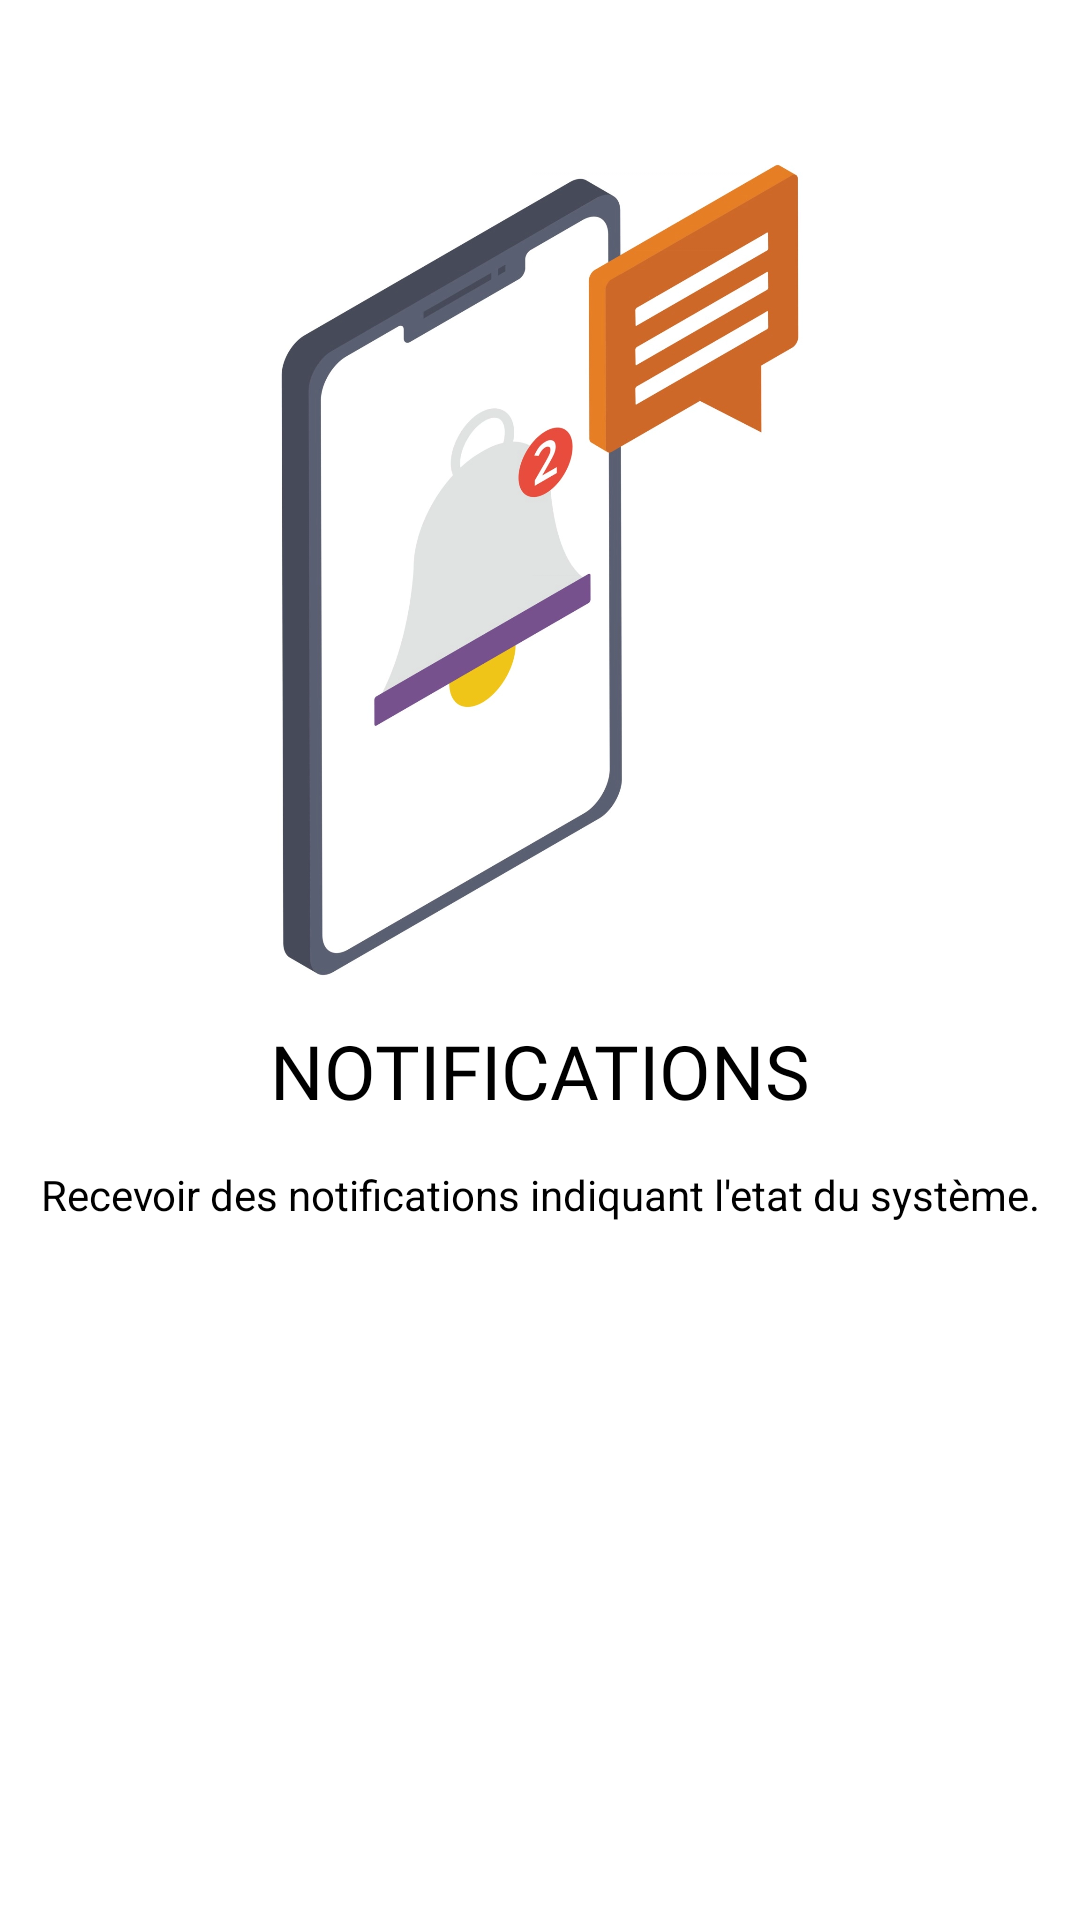

The Android layout XML behind this screen, and the referenced resources:
<!-- AndroidManifest.xml: application theme Theme.TetaConcept -->
<!-- res/layout/items_presentation.xml -->
<?xml version="1.0" encoding="utf-8"?>
<androidx.constraintlayout.widget.ConstraintLayout
    xmlns:android="http://schemas.android.com/apk/res/android"
    xmlns:app="http://schemas.android.com/apk/res-auto"
    android:layout_width="match_parent"
    android:layout_height="match_parent"
    android:padding="10dp"
    android:background="@color/white_color">

    <ImageView
        android:id="@+id/image_icon"
        android:layout_width="300dp"
        android:layout_height="300dp"
        android:layout_marginTop="30dp"
        android:src="@drawable/notification"
        app:layout_constraintStart_toStartOf="parent"
        app:layout_constraintEnd_toEndOf="parent"
        app:layout_constraintTop_toTopOf="parent"/>

    <TextView
        android:id="@+id/titre"
        android:layout_width="wrap_content"
        android:layout_height="wrap_content"
        android:layout_marginStart="25dp"
        android:layout_marginEnd="25dp"
        android:gravity="center"
        android:text="@string/notificatuons"
        android:textAllCaps="true"
        android:textSize="25sp"
        android:textColor="@color/black_color"
        android:fontFamily="@font/brandon_grotesque_black"
        app:layout_constraintEnd_toEndOf="parent"
        app:layout_constraintStart_toStartOf="parent"
        app:layout_constraintTop_toBottomOf="@+id/image_icon" />

    <TextView
        android:id="@+id/description"
        android:layout_width="wrap_content"
        android:layout_height="wrap_content"
        android:layout_marginStart="30dp"
        android:layout_marginEnd="30dp"
        android:layout_marginTop="15dp"
        android:gravity="center"
        android:text="@string/desc_notifications"
        android:textSize="14sp"
        android:textColor="@color/black_color"
        app:layout_constraintEnd_toEndOf="parent"
        app:layout_constraintStart_toStartOf="parent"
        app:layout_constraintTop_toBottomOf="@+id/titre" />
</androidx.constraintlayout.widget.ConstraintLayout>
<!-- resources referenced by this layout -->
<resources>
  <color name="black_color">#FF000000</color>
  <color name="white_color">#FFFFFFFF</color>
  <!-- drawable notification: png bitmap (drawable, 335271 bytes) -->
  <string name="desc_notifications">Recevoir des notifications indiquant l\'etat du système.</string>
  <string name="notificatuons">Notifications</string>
  <style name="Theme.TetaConcept" parent="Theme.AppCompat.Light.NoActionBar">
          <item name="colorPrimary">@color/white_color</item>
          <item name="colorPrimaryDark">@color/white_color</item>
          <item name="colorAccent">@color/white_color</item>
      </style>
</resources>
